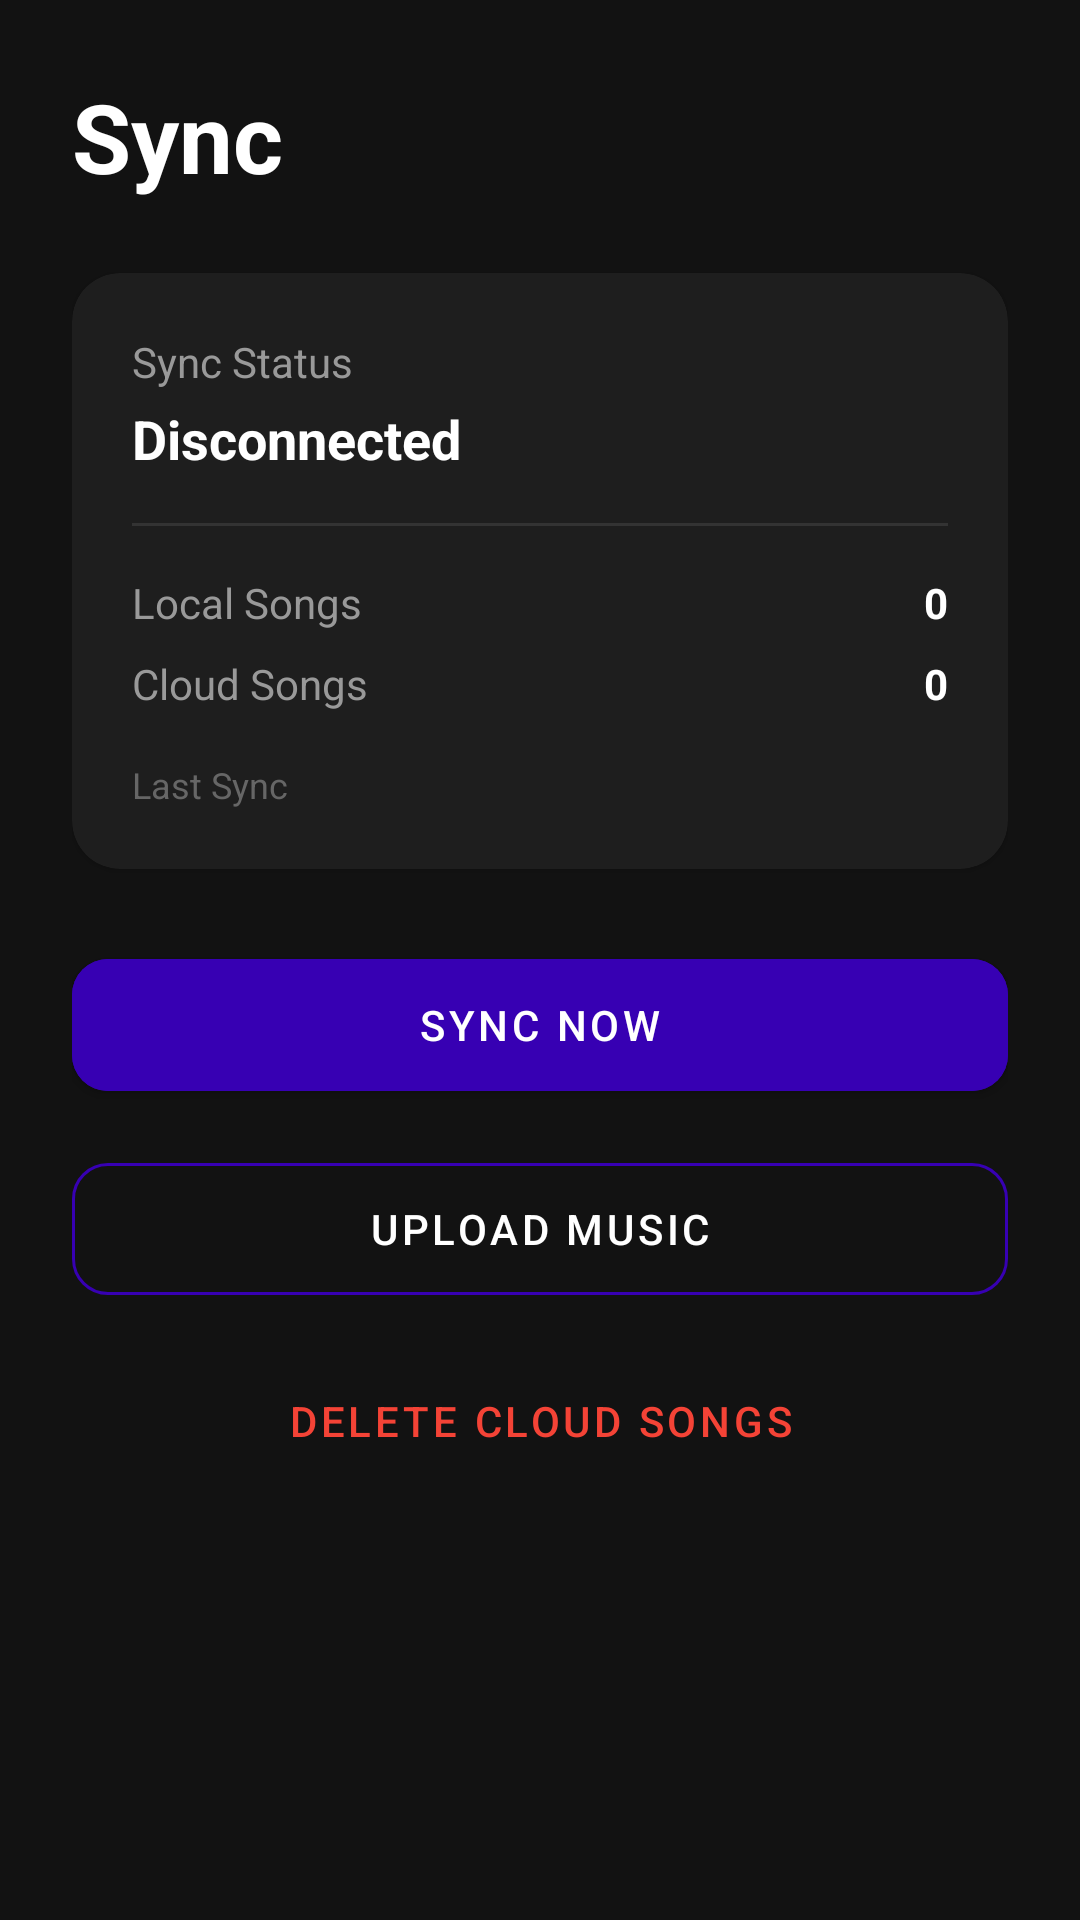

Write the Android layout XML for this screen, with the resource values it uses.
<!-- AndroidManifest.xml: fallback theme Theme.MaterialComponents.DayNight.NoActionBar -->
<!-- res/layout/fragment_sync.xml -->
<?xml version="1.0" encoding="utf-8"?>
<androidx.core.widget.NestedScrollView xmlns:android="http://schemas.android.com/apk/res/android"
    xmlns:app="http://schemas.android.com/apk/res-auto"
    xmlns:tools="http://schemas.android.com/tools"
    android:layout_width="match_parent"
    android:layout_height="match_parent"
    android:background="#121212"
    android:fillViewport="true">

    <androidx.constraintlayout.widget.ConstraintLayout
        android:layout_width="match_parent"
        android:layout_height="wrap_content"
        android:padding="24dp">

        <TextView
            android:id="@+id/tv_sync_title"
            android:layout_width="wrap_content"
            android:layout_height="wrap_content"
            android:text="@string/title_sync"
            android:textColor="@color/white"
            android:textSize="32sp"
            android:textStyle="bold"
            app:layout_constraintStart_toStartOf="parent"
            app:layout_constraintTop_toTopOf="parent" />

        
        <com.google.android.material.card.MaterialCardView
            android:id="@+id/card_status"
            android:layout_width="match_parent"
            android:layout_height="wrap_content"
            android:layout_marginTop="24dp"
            app:cardBackgroundColor="#1E1E1E"
            app:cardCornerRadius="16dp"
            app:layout_constraintTop_toBottomOf="@id/tv_sync_title">

            <LinearLayout
                android:layout_width="match_parent"
                android:layout_height="wrap_content"
                android:orientation="vertical"
                android:padding="20dp">

                <TextView
                    android:layout_width="wrap_content"
                    android:layout_height="wrap_content"
                    android:text="@string/sync_status"
                    android:textColor="#999999"
                    android:textSize="14sp" />

                <TextView
                    android:id="@+id/tv_connection_status"
                    android:layout_width="wrap_content"
                    android:layout_height="wrap_content"
                    android:layout_marginTop="4dp"
                    android:text="@string/status_disconnected"
                    android:textColor="@color/white"
                    android:textSize="18sp"
                    android:textStyle="bold" />

                <View
                    android:layout_width="match_parent"
                    android:layout_height="1dp"
                    android:layout_marginVertical="16dp"
                    android:background="#333333" />

                <GridLayout
                    android:layout_width="match_parent"
                    android:layout_height="wrap_content"
                    android:columnCount="2"
                    android:rowCount="2">

                    <TextView
                        android:layout_width="0dp"
                        android:layout_height="wrap_content"
                        android:layout_columnWeight="1"
                        android:text="@string/local_songs"
                        android:textColor="#999999" />

                    <TextView
                        android:id="@+id/tv_local_count"
                        android:layout_width="wrap_content"
                        android:layout_height="wrap_content"
                        android:text="0"
                        android:textColor="@color/white"
                        android:textStyle="bold" />

                    <TextView
                        android:layout_width="0dp"
                        android:layout_height="wrap_content"
                        android:layout_marginTop="8dp"
                        android:layout_columnWeight="1"
                        android:text="@string/cloud_songs"
                        android:textColor="#999999" />

                    <TextView
                        android:id="@+id/tv_cloud_count"
                        android:layout_width="wrap_content"
                        android:layout_height="wrap_content"
                        android:layout_marginTop="8dp"
                        android:text="0"
                        android:textColor="@color/white"
                        android:textStyle="bold" />
                </GridLayout>

                <TextView
                    android:id="@+id/tv_last_sync"
                    android:layout_width="wrap_content"
                    android:layout_height="wrap_content"
                    android:layout_marginTop="16dp"
                    android:text="@string/last_sync"
                    android:textColor="#666666"
                    android:textSize="12sp" />

            </LinearLayout>
        </com.google.android.material.card.MaterialCardView>

        
        <LinearLayout
            android:id="@+id/layout_actions"
            android:layout_width="match_parent"
            android:layout_height="wrap_content"
            android:layout_marginTop="24dp"
            android:orientation="vertical"
            app:layout_constraintTop_toBottomOf="@id/card_status">

            <Button
                android:id="@+id/btn_sync_now"
                android:layout_width="match_parent"
                android:layout_height="56dp"
                android:backgroundTint="@color/purple_700"
                android:text="@string/btn_sync_now"
                app:cornerRadius="12dp" />

            <Button
                android:id="@+id/btn_upload_file"
                style="@style/Widget.MaterialComponents.Button.OutlinedButton"
                android:layout_width="match_parent"
                android:layout_height="56dp"
                android:layout_marginTop="12dp"
                android:text="@string/btn_upload"
                android:textColor="@color/white"
                app:cornerRadius="12dp"
                app:strokeColor="@color/purple_700" />

            <Button
                android:id="@+id/btn_delete_cloud_songs"
                style="@style/Widget.MaterialComponents.Button.TextButton"
                android:layout_width="match_parent"
                android:layout_height="56dp"
                android:layout_marginTop="8dp"
                android:text="@string/btn_delete_cloud_songs"
                android:textColor="#F44336"
                app:cornerRadius="12dp" />

        </LinearLayout>

        
        <com.google.android.material.card.MaterialCardView
            android:id="@+id/card_progress"
            android:layout_width="match_parent"
            android:layout_height="wrap_content"
            android:layout_marginTop="24dp"
            android:visibility="gone"
            app:cardBackgroundColor="#1E1E1E"
            app:cardCornerRadius="16dp"
            app:layout_constraintTop_toBottomOf="@id/layout_actions">

            <LinearLayout
                android:layout_width="match_parent"
                android:layout_height="wrap_content"
                android:orientation="vertical"
                android:padding="20dp">

                <TextView
                    android:id="@+id/tv_progress_status"
                    android:layout_width="wrap_content"
                    android:layout_height="wrap_content"
                    android:text="@string/syncing_music"
                    android:textColor="@color/white"
                    android:textSize="16sp"
                    android:textStyle="bold" />

                <TextView
                    android:id="@+id/tv_progress_file"
                    android:layout_width="wrap_content"
                    android:layout_height="wrap_content"
                    android:layout_marginTop="4dp"
                    android:ellipsize="end"
                    android:singleLine="true"
                    android:textColor="#999999"
                    android:textSize="12sp" />

                <com.google.android.material.progressindicator.LinearProgressIndicator
                    android:id="@+id/progress_bar"
                    android:layout_width="match_parent"
                    android:layout_height="wrap_content"
                    android:layout_marginTop="16dp"
                    app:trackColor="#333333" />

                <RelativeLayout
                    android:layout_width="match_parent"
                    android:layout_height="wrap_content"
                    android:layout_marginTop="8dp">

                    <TextView
                        android:id="@+id/tv_progress_size"
                        android:layout_width="wrap_content"
                        android:layout_height="wrap_content"
                        android:layout_alignParentStart="true"
                        android:textColor="#999999"
                        android:textSize="12sp" />

                    <TextView
                        android:id="@+id/tv_progress_count"
                        android:layout_width="wrap_content"
                        android:layout_height="wrap_content"
                        android:layout_alignParentEnd="true"
                        android:textColor="#999999"
                        android:textSize="12sp" />
                </RelativeLayout>

            </LinearLayout>
        </com.google.android.material.card.MaterialCardView>

    </androidx.constraintlayout.widget.ConstraintLayout>
</androidx.core.widget.NestedScrollView>
<!-- resources referenced by this layout -->
<resources>
  <string name="btn_delete_cloud_songs">Delete Cloud Songs</string>
  <string name="btn_sync_now">Sync Now</string>
  <string name="btn_upload">Upload Music</string>
  <string name="cloud_songs">Cloud Songs</string>
  <string name="last_sync">Last Sync</string>
  <string name="local_songs">Local Songs</string>
  <string name="status_disconnected">Disconnected</string>
  <string name="sync_status">Sync Status</string>
  <string name="syncing_music">Syncing music...</string>
  <string name="title_sync">Sync</string>
  <!-- not gathered from this repository: default colours our renderer supplied (Android Studio template values) -->
  <color name="purple_700">#FF3700B3</color>
  <color name="white">#FFFFFFFF</color>
</resources>
